Photos from the image-classification dataset "dataset" in the GitHub repository norvy19/proyecto-aves. Its 9 classes are: Dacnis Carinegro, Tangara Cabecibaya, Tangara Carafuego, Tangara Cenicienta, Tangara Coronigualda, Tangara Dorada, Tangara Goliplateada, Tangara Golondrina, Tangara Verdinegra.

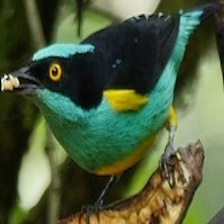
Label: Dacnis Carinegro

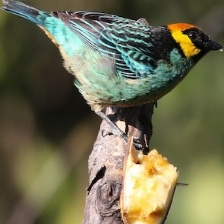
Label: Tangara Coronigualda

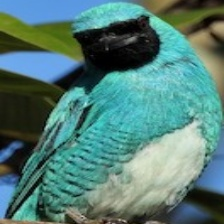
Label: Tangara Golondrina

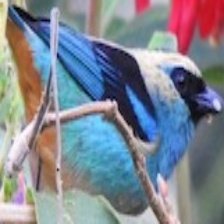
Label: Tangara Verdinegra

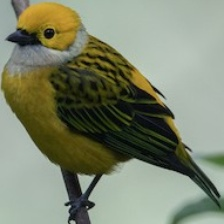
Label: Tangara Goliplateada

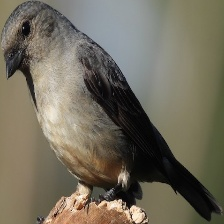
Label: Tangara Cenicienta
